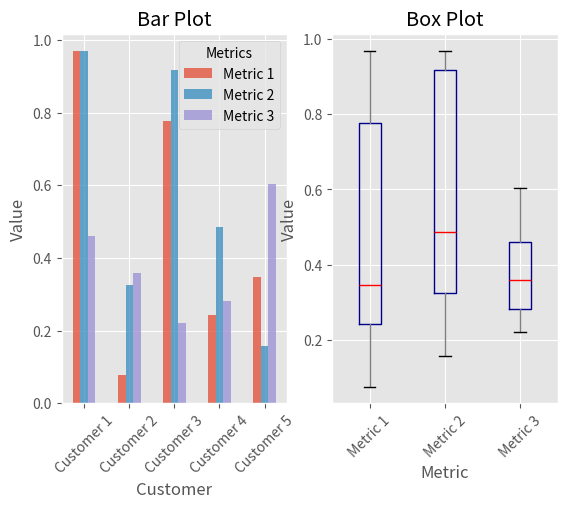

Python code for this plot:
### 6.2 Pandas

import pandas as pd
import numpy as np
import matplotlib.pyplot as plt
plt.style.use('ggplot')

fig, axes = plt.subplots(nrows=1, ncols=2)
ax1, ax2 = axes.ravel()

data_frame = pd.DataFrame(np.random.rand(5, 3),
                  index=['Customer 1', 'Customer 2', 'Customer 3', 'Customer 4', 'Customer 5'],
                  columns=pd.Index(['Metric 1', 'Metric 2', 'Metric 3'], name='Metrics'))

data_frame.plot(kind='bar', ax=ax1, alpha=0.75, title='Bar Plot')
plt.setp(ax1.get_xticklabels(), rotation=45, fontsize=10)
plt.setp(ax1.get_yticklabels(), rotation=0, fontsize=10)
ax1.set_xlabel('Customer')
ax1.set_ylabel('Value')
ax1.xaxis.set_ticks_position('bottom')
ax1.yaxis.set_ticks_position('left')

colors = dict(boxes='DarkBlue', whiskers='Gray', medians='Red', caps='Black')
data_frame.plot(kind='box', color=colors, sym='r.', ax=ax2, title='Box Plot')
plt.setp(ax2.get_xticklabels(), rotation=45, fontsize=10)
plt.setp(ax2.get_yticklabels(), rotation=0, fontsize=10)
ax2.set_xlabel('Metric')
ax2.set_ylabel('Value')
ax2.xaxis.set_ticks_position('bottom')
ax2.yaxis.set_ticks_position('left')

plt.savefig('pandas_plots.png', dpi=400, bbox_inches='tight')
plt.show()